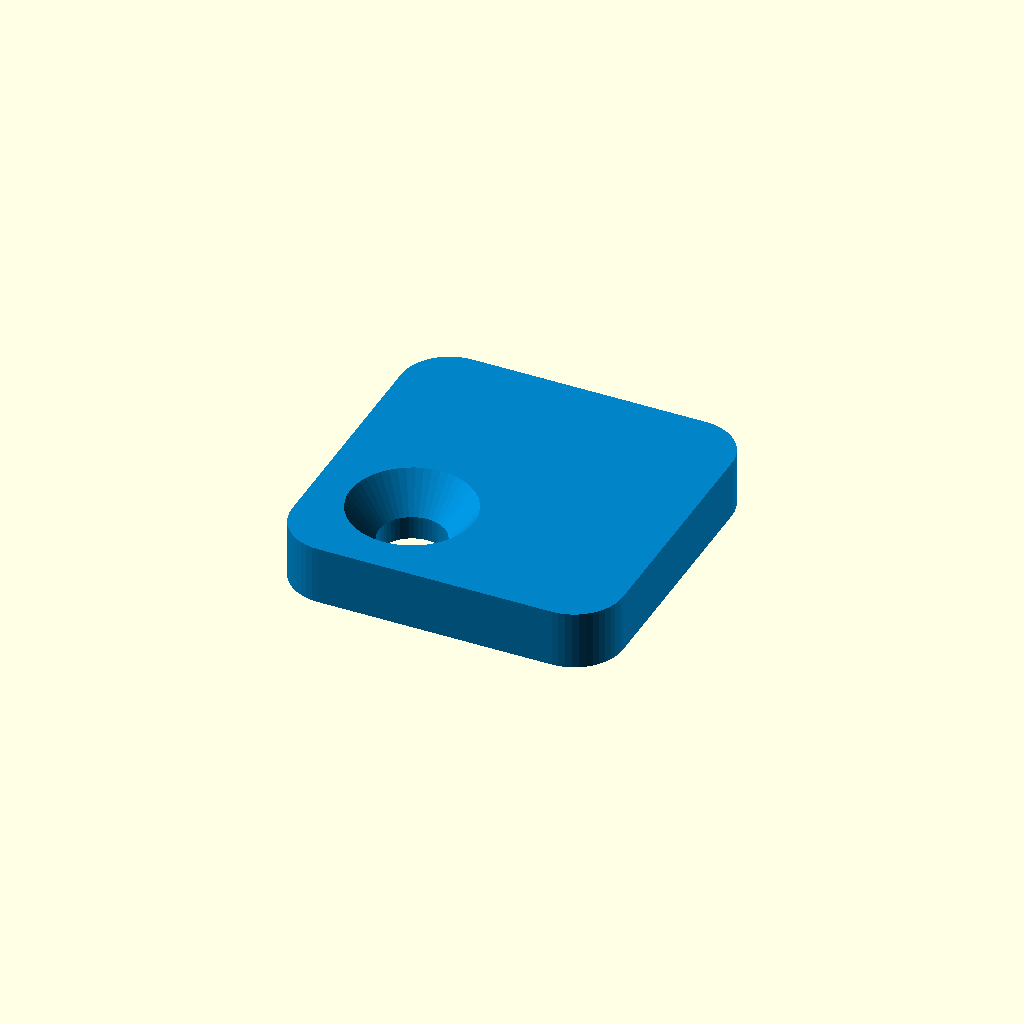
Cell 1: the model at its default parameters.
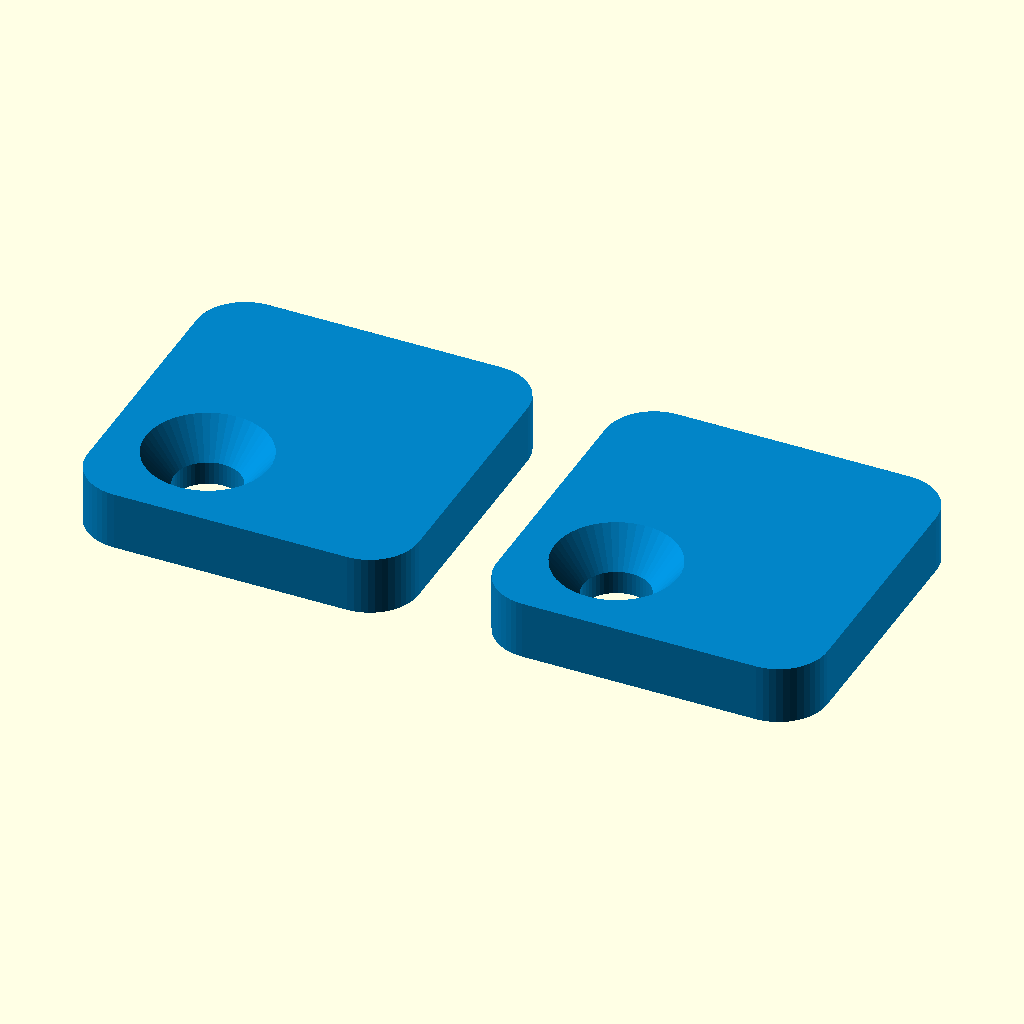
Cell 2: part = 2 (everything else at default).
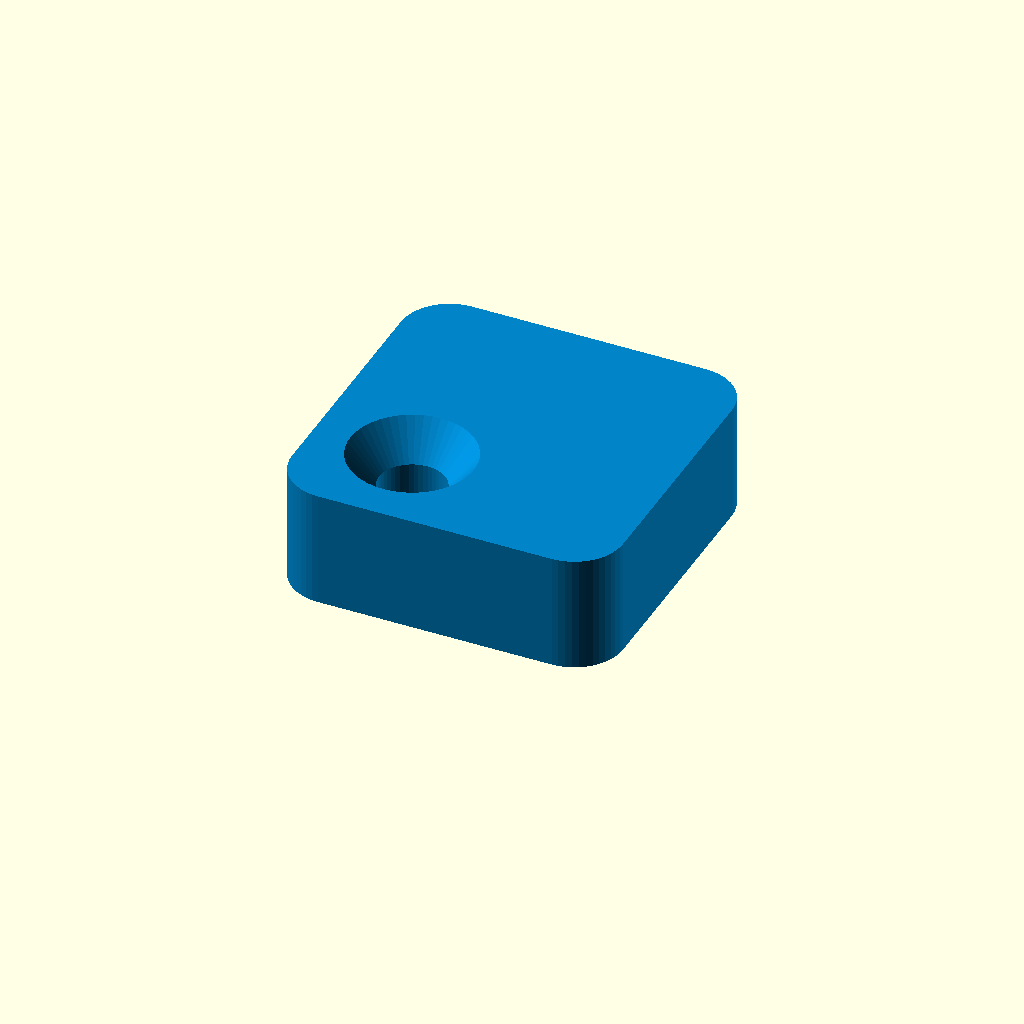
Cell 3: the same model with thickness = 6.
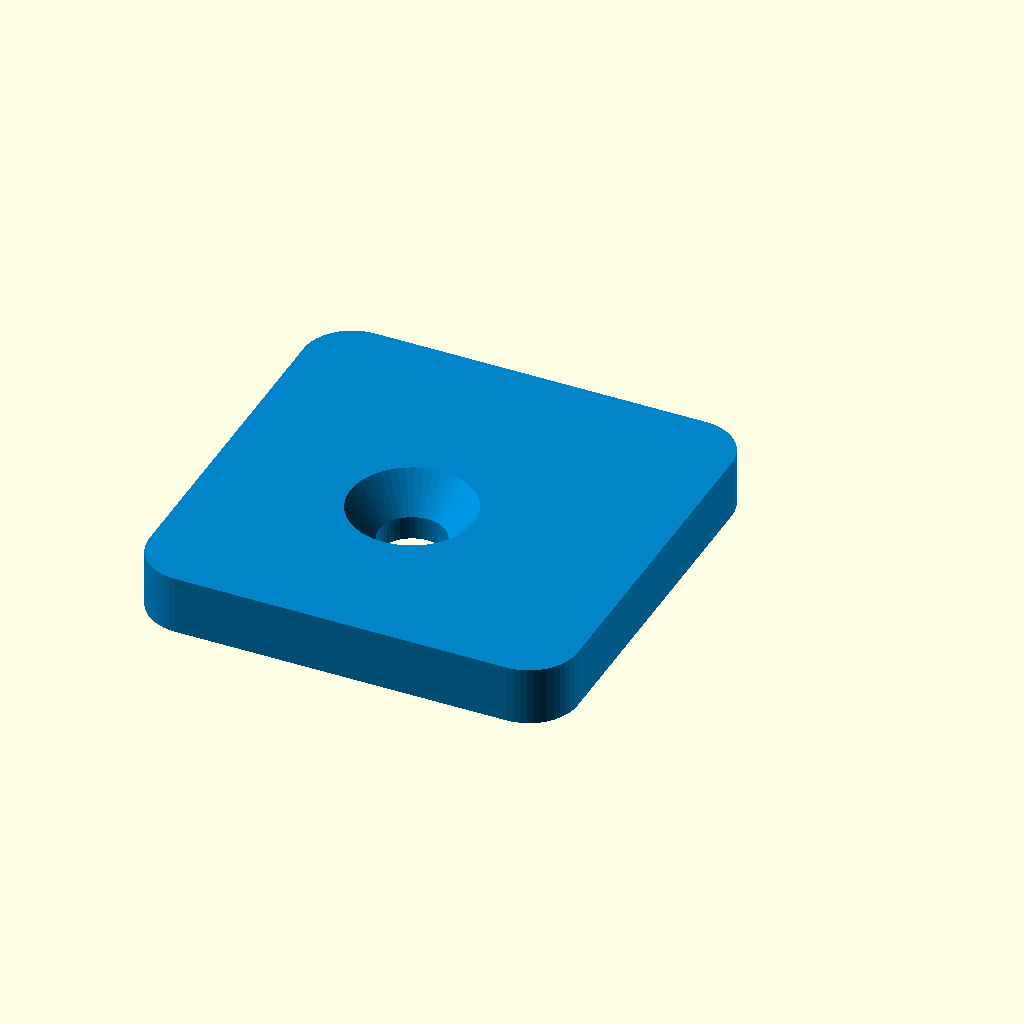
Cell 4: edge_margin = 10 (everything else at default).
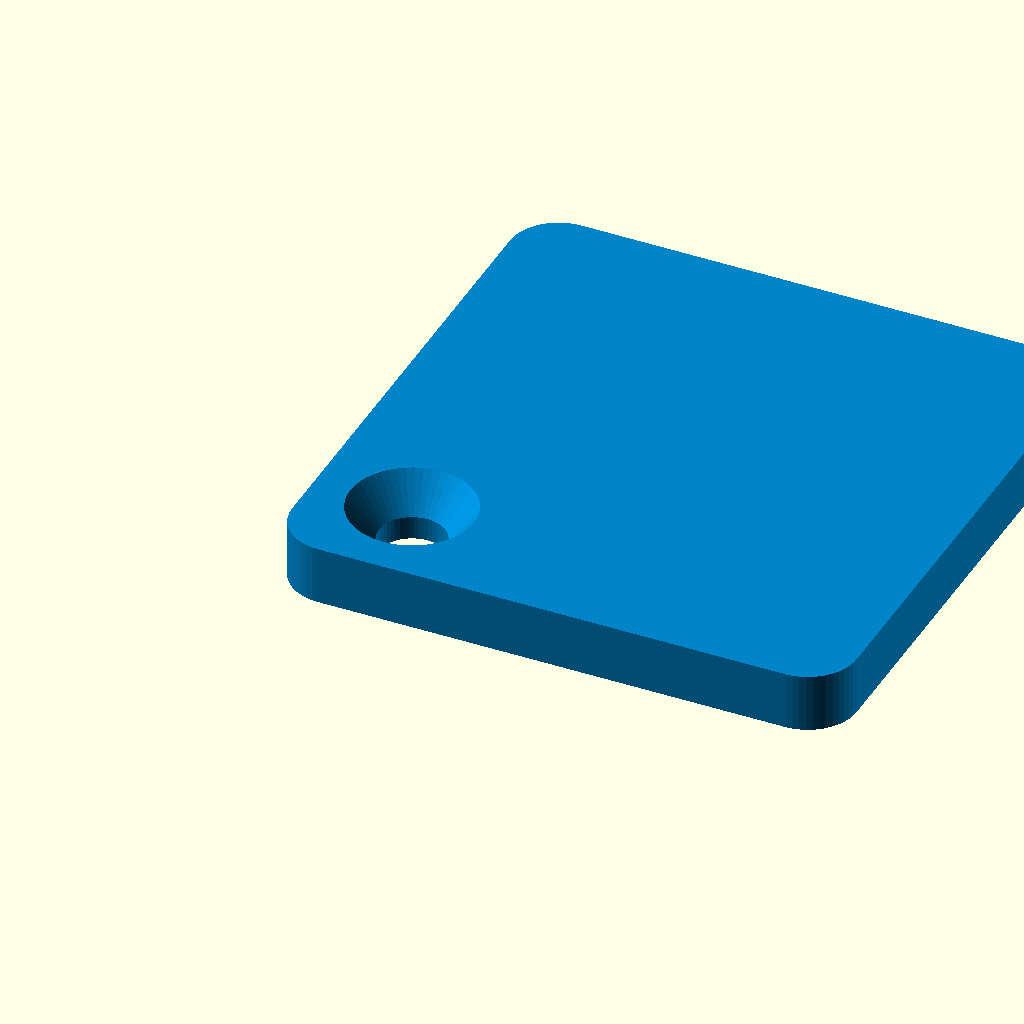
Cell 5: the same model with inward_len = 24.
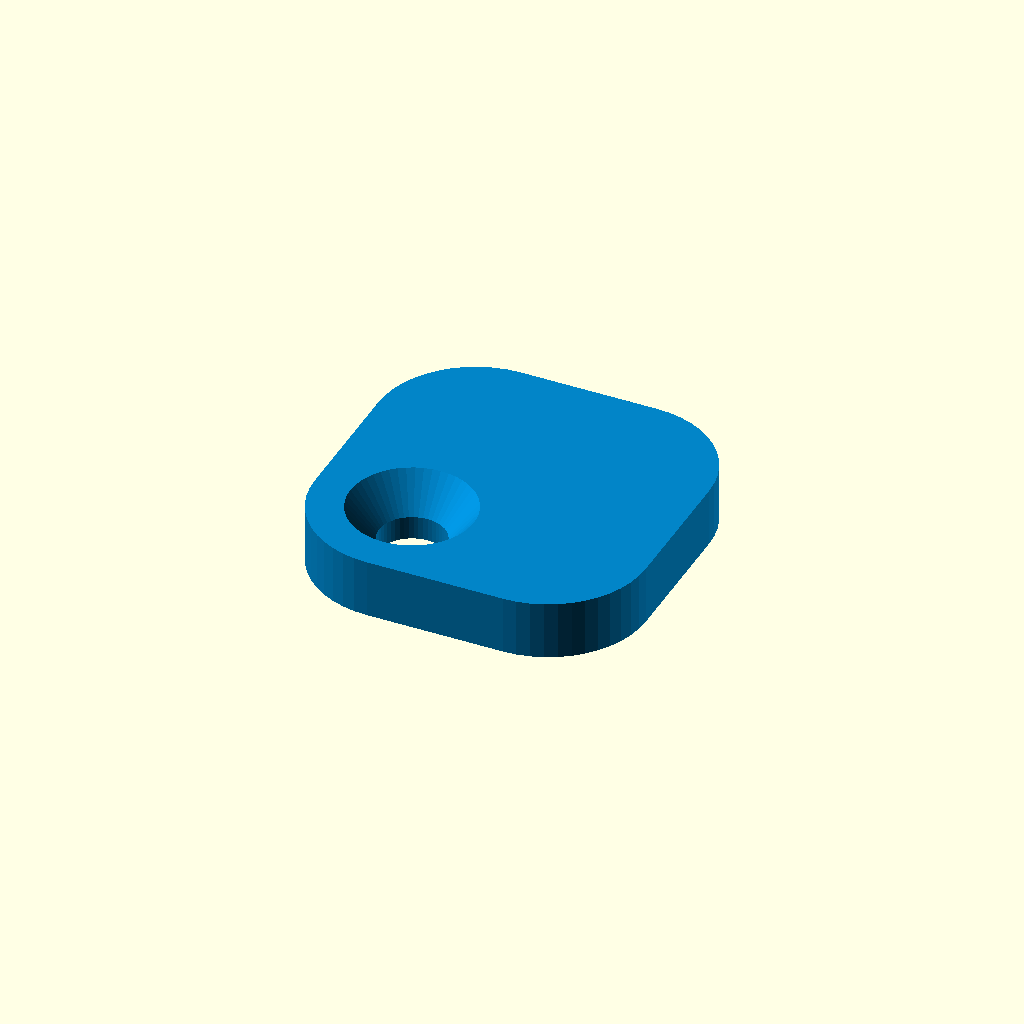
Cell 6 — fillet_r set to 5, the other parameters unchanged.
One fixed orthographic camera (rotation 55°, 0°, 25°; colour scheme Cornfield) for every cell.
OpenSCAD source file scad/rear_corner_foot.scad:
// ==============================================================================
// Rear Corner Leveling Foot (Hoekstuk voor Eerste en Laatste Paneel)
// For Modular 7-Segment Display / Clock / Scoreboard
// ==============================================================================
//
// Purpose:
// When multiple modular panels are joined together, the rear joining brackets
// (both rigid and hinged versions) are 3.0 mm thick and sit on the rear seams.
// When the assembled display is laid flat on a table, the middle seams rest on the
// brackets, but the outer corners of the first and last panel would float in the air.
//
// This corner foot mounts to the outer corner M3 screw hole of the first and last
// panels. It has the exact same 3.0 mm thickness so the entire display rests
// 100% level, flat, and wobble-free on any table or surface!
//
// Universal 4-Corner Symmetry:
// - Outer edges are inset by 1.0 mm (edge_margin = 5.0 mm from screw center,
//   matching the 6.0 mm housing edge of the panel).
// - Inward extension is 12.0 mm along both X and Y, matching the 17.0 mm depth
//   of the rear joining brackets.
// - Symmetrical across the corner diagonal: a single 3D-printed part fits ANY of
//   the 4 outer corners (Top-Left, Bottom-Left, Top-Right, Bottom-Right) simply
//   by rotating it in 90-degree steps!
// - Countersunk M3 screw hole allows the screw head to sit completely flush.
// ==============================================================================

/* [Configuration] */
// What to generate
part = 1; // [1:"single - 1 Corner foot", 2:"pair - 2 Corner feet on bed", 3:"set4 - Set of 4 Corner feet on bed (for all 4 corners)"]

// Foot style
style = "solid"; // ["solid": Flat bottom for maximum surface contact, "bumper_recess": Bottom recess for 8mm rubber bumpon / silicone pad]

/* [Mechanical Dimensions] */
thickness   = 3.0;  // Matches rigid and hinged rear joining brackets (3.0 mm)
edge_margin = 5.0;  // Distance from screw center to outer edge (stays 1.0mm inside 6.0mm housing rim)
inward_len  = 12.0; // Distance from screw center inward towards display center
fillet_r    = 2.5;  // Outer corner radius (matches rear joining bracket)

// M3 Countersunk screw hole (DIN 7991)
screw_d     = 3.4;  // Clearance diameter for M3
cs_d        = 6.5;  // Countersink outer diameter (M3 DIN 7991 head is 6.0mm)
cs_depth    = 1.8;  // Countersink cone depth

// Optional anti-slip bumper recess on bottom face
bumper_d    = 8.5;  // Diameter for standard 8mm rubber foot
bumper_depth= 0.8;  // Recess depth into bottom face

/* [Resolution] */
$fn = 48;

// ==============================================================================
// GEOMETRY
// ==============================================================================
// Screw center is at (0, 0)
// Outer corner is towards (-edge_margin, -edge_margin)
// Inward edges extend to (+inward_len, +inward_len)
// Total size = (edge_margin + inward_len) x (edge_margin + inward_len) = 17.0 x 17.0 mm

total_size = edge_margin + inward_len; // 17.0 mm
x_min = -edge_margin;
x_max = inward_len;
y_min = -edge_margin;
y_max = inward_len;

module rear_corner_foot(style = style) {
    difference() {
        // Base plate body with rounded corners
        linear_extrude(height = thickness) {
            hull() {
                translate([x_min + fillet_r, y_min + fillet_r]) circle(r = fillet_r);
                translate([x_max - fillet_r, y_min + fillet_r]) circle(r = fillet_r);
                translate([x_max - fillet_r, y_max - fillet_r]) circle(r = fillet_r);
                translate([x_min + fillet_r, y_max - fillet_r]) circle(r = fillet_r);
            }
        }
        
        // M3 Countersunk Screw Hole (countersink on top face Z = thickness)
        translate([0, 0, -0.2]) {
            cylinder(h = thickness + 0.4, d = screw_d);
            translate([0, 0, thickness - cs_depth + 0.2])
                cylinder(h = cs_depth + 0.1, d1 = screw_d, d2 = cs_d);
        }
        
        // Optional rubber bumper recess on bottom face (Z = 0)
        if (style == "bumper_recess") {
            // Offset slightly toward center of foot pad
            translate([(x_min + x_max)/2 + 1.0, (y_min + y_max)/2 + 1.0, -0.1])
                cylinder(h = bumper_depth + 0.1, d = bumper_d);
        }
        
        // Subtle decorative corner indicator notch on the outer corner
        // to visually show which corner aligns with the outside corner of the display
        translate([x_min, y_min, thickness - 0.4])
            rotate([0, 0, 45])
                cube([2.0, 0.6, 1.0], center = true);
    }
}

// Multi-part Bed Layouts
module rear_corner_foot_pair(spacing = 4.0) {
    translate([-total_size/2 - spacing/2, 0, 0])
        rear_corner_foot();
    translate([total_size/2 + spacing/2, 0, 0])
        rear_corner_foot();
}

module rear_corner_foot_set4(spacing = 4.0) {
    for (ix = [-1, 1]) {
        for (iy = [-1, 1]) {
            translate([ix * (total_size/2 + spacing/2), iy * (total_size/2 + spacing/2), 0])
                rear_corner_foot();
        }
    }
}

// Assembled Demonstration Preview on Panel Outer Corner
module corner_foot_assembly_preview() {
    corner_span = 40.0;
    
    // Panel Housing Outer Corner (charcoal)
    color("#1e293b", 0.6) {
        difference() {
            translate([-corner_span, -corner_span, -13.0])
                cube([corner_span, corner_span, 13.0]);
            translate([-corner_span - 0.1, -corner_span - 0.1, -13.0 + 2.0])
                cube([corner_span - 2.0 + 0.1, corner_span - 2.0 + 0.1, 12.0]);
        }
    }
    
    // Corner screw post inside housing
    color("#334155")
        translate([-6.0, -6.0, -11.0])
            difference() {
                cylinder(h = 11.0, r = 4.0);
                cylinder(h = 11.1, r = 2.1); // M3 heat-set insert hole
            }
            
    // Backplate corner section (semi-transparent slate)
    color("#475569", 0.7)
        translate([-corner_span + 2.2, -corner_span + 2.2, -2.0])
            difference() {
                cube([corner_span - 2.2, corner_span - 2.2, 2.0]);
                translate([-6.0 - (-corner_span + 2.2), -6.0 - (-corner_span + 2.2), -0.1])
                    cylinder(h = 2.2, d = 3.4);
            }
            
    // Mounted Rear Corner Leveling Foot (at screw center X = -6.0, Y = -6.0)
    translate([-6.0, -6.0, 0])
        rotate([0, 0, 180])
            color("#0284c7")
                rear_corner_foot(style = style);
                
    // Flush M3 Countersunk Screw (gold)
    color("#f59e0b")
        translate([-6.0, -6.0, thickness])
            rotate([180, 0, 0])
                union() {
                    cylinder(h = 1.8, d1 = 6.0, d2 = 3.0);
                    translate([0, 0, 1.8])
                        cylinder(h = 10.0, d = 3.0);
                }
}

// Top-Level Selector
if (part == 1 || part == "single") {
    color("#0284c7")
        rear_corner_foot(style = style);
} else if (part == 2 || part == "pair") {
    color("#0284c7")
        rear_corner_foot_pair(spacing = 4.0);
} else if (part == 3 || part == "set4" || part == "set") {
    color("#0284c7")
        rear_corner_foot_set4(spacing = 4.0);
} else if (part == 4 || part == "assembly" || part == "preview") {
    corner_foot_assembly_preview();
}
Parameter table extracted from the source (name, type, default, range or options):
part: number, default 1, options 1, 2, 3
style: string, default "solid"
thickness: number, default 3
edge_margin: number, default 5
inward_len: number, default 12
fillet_r: number, default 2.5
screw_d: number, default 3.4
cs_d: number, default 6.5
cs_depth: number, default 1.8
bumper_d: number, default 8.5
bumper_depth: number, default 0.8
